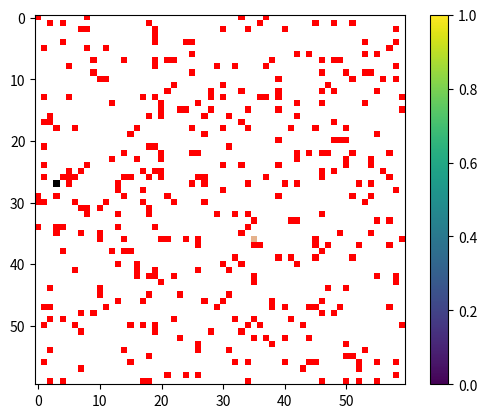

Reproduce this figure in Python. (Note: this script raises an exception after producing the figure.)
""" Functions for generating 2D grid maps, for AI Lab 2 - path planning.
"""

import random
import numpy as np
import matplotlib.pyplot as plt

percentOfObstacle = 0.9  # 30% - 60%, random

def generateMap2d(size_):

    '''Generates a random 2d map with obstacles (small blocks) randomly distributed. 
       You can specify any size of this map but your solution has to be independent of map size

    Parameters:
    -----------
    size_ : list
        Width and height of the 2d grid map, e.g. [60, 60]. The height and width of the map shall be greater than 20.

    Returns:
    --------
        map2d : array-like, shape (size_[0], size_[1])
           A 2d grid map, cells with a value of 0: Free cell; 
                                                -1: Obstacle;
                                                -2: Start point;
                                                -3: Goal point;
    '''
    
    size_x, size_y = size_[0], size_[1]

    map2d = np.random.rand(size_y, size_x)
    perObstacles_ = percentOfObstacle
    map2d[map2d <= perObstacles_] = 0
    map2d[map2d > perObstacles_] = -1

    yloc, xloc = [np.random.random_integers(0, size_x-1, 2), np.random.random_integers(0, size_y-1, 2)]
    while (yloc[0] == yloc[1]) and (xloc[0] == xloc[1]):
        yloc, xloc = [np.random.random_integers(0, size_x-1,2), np.random.random_integers(0, size_y-1, 2)]

    map2d[xloc[0]][yloc[0]] = -2
    map2d[xloc[1]][yloc[1]] = -3
    
    print('start',map2d[xloc[0]][yloc[0]], 'Goal', map2d[xloc[1]][yloc[1]]  )
    print('start',xloc[0], yloc[0], 'Goal', xloc[1], yloc[1])
    

    return map2d

# Generate 2d grid map with rotated-H-shape object
def generateMap2d_obstacle(size_):
    '''Generates a random 2d map with a rotated-H-shape object in the middle and obstacles (small blocks) randomly distributed. 
       You can specify any size of this map but your solution has to be independent of map size

    Parameters:
    -----------
    size_ : list
        Width and height of the 2d grid map, e.g. [60, 60]. The height and width of the map shall be greater than 40.

    Returns:
    --------
        map2d : array-like, shape (size_[0], size_[1])
           A 2d grid map, cells with a value of 0: Free cell; 
                                               -1: Obstacle;
                                               -2: Start point;
                                               -3: Goal point;
                                            
       [ytop, ybot, minx] : list
           information of the rotated-H-shape object
           ytop - y coordinate of the top horizontal wall/part
           ybot - y coordinate of the bottom horizontal wall/part
           minx - X coordinate of the vertical wall 
    '''
    
    size_x, size_y = size_[0], size_[1]
    map2d = generateMap2d(size_)

    map2d[map2d==-2] = 0
    map2d[map2d==-3] = 0

    # add special obstacle
    xtop = [np.random.random_integers(5, 3*size_x//10-2), np.random.random_integers(7*size_x//10+3, size_x-5)]
    ytop = np.random.random_integers(7*size_y//10 + 3, size_y - 5)
    xbot = np.random.random_integers(3, 3*size_x//10-5), np.random.random_integers(7*size_x//10+3, size_x-5)
    ybot = np.random.random_integers(5, size_y//5 - 3)


    map2d[ybot, xbot[0]:xbot[1]+1] = -1
    map2d[ytop, xtop[0]:xtop[1]+1] = -1
    minx = (xbot[0]+xbot[1])//2
    maxx = (xtop[0]+xtop[1])//2
    if minx > maxx:
        tempx = minx
        minx = maxx
        maxx = tempx
    if maxx == minx:
        maxx = maxx+1

    map2d[ybot:ytop, minx:maxx] = -1
    startp = [np.random.random_integers(0, size_x//2 - 4), np.random.random_integers(ybot+1, ytop-1)]

    map2d[startp[1], startp[0]] = -2
    goalp = [np.random.random_integers(size_x//2 + 4, size_x - 3), np.random.random_integers(ybot+1, ytop-1)]

    map2d[goalp[1],goalp[0]] = -3
    #return map2d, [startp[1], startp[0]], [goalp[1], goalp[0]], [ytop, ybot]
    return map2d, [ytop, ybot, minx]

# helper function for plotting the result
def plotMap(map2d_, path_=None, title_ =''):
    
    '''Plots a map (image) of a 2d matrix with a path from start point to the goal point. 
        cells with a value of 0: Free cell; 
                             -1: Obstacle;
                             -2: Start point;
                             -3: Goal point;
    Parameters:
    -----------
    map2d_ : array-like
        an array with Real Numbers
        
    path_ : array-like
        an array of 2d corrdinates (of the path) in the format of [[x0, y0], [x1, y1], [x2, y2], ..., [x_end, y_end]]
        
    title_ : string
        information/description of the plot

    Returns:
    --------

    '''
    
    import matplotlib.cm as cm
    plt.interactive(False)
    
    colors_nn = int(map2d_.max())
    colors = cm.winter(np.linspace(0, 1, colors_nn))

    colorsMap2d = [[[] for x in range(map2d_.shape[1])] for y in range(map2d_.shape[0])]
    # Assign RGB Val for starting point and ending point
    locStart, locEnd = np.where(map2d_ == -2), np.where(map2d_ == -3)
    
    
    colorsMap2d[locStart[0][0]][locStart[1][0]] = [.0, .0, .0, 1.0]  # black
    colorsMap2d[locEnd[0][0]][locEnd[1][0]] = [0.8, 0.4, 0.1, 0.5]  # brown

    # Assign RGB Val for obstacle
    locObstacle = np.where(map2d_ == -1)
    for iposObstacle in range(len(locObstacle[0])):
        colorsMap2d[locObstacle[0][iposObstacle]][locObstacle[1][iposObstacle]] = [1.0, .0, .0, 1.0]
    # Assign 0
    locZero = np.where(map2d_ == 0)

    for iposZero in range(len(locZero[0])):
        colorsMap2d[locZero[0][iposZero]][locZero[1][iposZero]] = [1.0, 1.0, 1.0, 1.0]

    # Assign Expanded nodes
    locExpand = np.where(map2d_>0)

    for iposExpand in range(len(locExpand[0])):
        _idx_ = int(map2d_[locExpand[0][iposExpand]][locExpand[1][iposExpand]]-1)
        colorsMap2d[locExpand[0][iposExpand]][locExpand[1][iposExpand]] = colors[_idx_]

    for irow in range(len(colorsMap2d)):
        for icol in range(len(colorsMap2d[irow])):
            if colorsMap2d[irow][icol] == []:
                colorsMap2d[irow][icol] = [1.0, 0.0, 0.0, 1.0]
                
    if  path_ is not None: path = path_.T.tolist()
    
    plt.figure()
    plt.title(title_)
    plt.imshow(colorsMap2d, interpolation='nearest')
    plt.colorbar()
    if  path_ is not None:plt.plot(path[:][0],path[:][1], color='magenta',linewidth=2.5)
    plt.show()



# import numpy as np
import math
import heapq

# Priority Queue based on heapq
class PriorityQueue:
    def __init__(self):
        self.elements = []
    def isEmpty(self):
        return len(self.elements) == 0
    def add(self, priority, item):
        heapq.heappush(self.elements,(priority,item))
    def remove(self):
        return heapq.heappop(self.elements)

def get_neighbors(current, goal_position,map1, heuristic_type):
    x,y =current
    adjacent_cells=[]
    
    shift = [[-1, 0 ], # go up
            [ 0, -1], # go left
            [ 1, 0 ], # go down
            [ 0, 1 ]] # go right
    
    if heuristic_type=='manhattan':
        
        for i in range(len(shift)):
            x1 = x + shift[i][0]
            y1 = y + shift[i][1]
            distx= abs(goal_position[0] -x1)
            disty= abs(goal_position[1]-y1)
            heuristic= abs(distx) + abs(disty)
        
            #check if outside the boundary
            if x1 >= 0 and x1 < len(map1) and y1 >=0 and y1 <len(map1[0]):
                #move to adjacent cell if only its value is zero
                if map1[x1][y1] == 0 or map1[x1][y1] == -3 :
                    adjacent_cells.append((heuristic, (x1, y1)))
                
    elif heuristic_type=='euclidian':
        for i in range(len(shift)):
            x1 = x + shift[i][0]
            y1 = y + shift[i][1]
            distx= goal_position[0] -x1
            disty= goal_position[1]-y1
            heuristic= math.sqrt(distx**2 + disty**2)
        
            #check if outside the boundary
            if x1 >= 0 and x1 < len(map1) and y1 >=0 and y1 <len(map1[0]):
                #move to adjacent cell if only its value is zero
                if map1[x1][y1] == 0 or map1[x1][y1] == -3 :
                    adjacent_cells.append((heuristic, (x1, y1)))
                
    
    
    
    return adjacent_cells


# An example of search algorithm, feel free to modify and implement the missing part

def greedy_search(map1, heuristic_type):

    exp_map = np.copy(map1)
    for row in range(len(map1)):
        for column in range(len(map1)):
            if map1[row][column]==-2:
                xs, ys= row,column
                
            if map1[row][column]==-3:
                xg, yg= row,column
                
                
    
    start_position=(xs, ys)
    goal_position=(xg, yg)
    
    if heuristic_type=='manhattan':
        #heuristic = f(n)=h(n)
        distx= abs(goal_position[0]-start_position[0])
        disty= abs(goal_position[1]-start_position[1])
        heuristic= abs(distx) + abs(disty)
        
    elif heuristic_type=='euclidian':
        distx= goal_position[0]-start_position[0]
        disty= goal_position[1]-start_position[1]
        heuristic= math.sqrt(distx**2 + disty**2)
        
    
    # set to store visited cells
    visited=set()
    visited_value=(heuristic,start_position)
    
    visited.add(visited_value)
    
    # Boolean found if goal is reached
    found=False

    # priority queue
    frontier = PriorityQueue()
    
    # path taken
    came_from=dict()

    # add starting cell to priority queue
    frontier.add(heuristic, start_position)
    
    #cost is the total number of nodes expanded
    cost=0

    
    while not frontier.isEmpty():
        h_cost, current = frontier.remove()


        # check if the goal is reached
        if current == goal_position:
            found=True
            break
 
        # for each neighbour of the current cell return expanded adjacent cells
        # (avoid repetitions by using set visited)
        cells=get_neighbors(current,goal_position, map1, heuristic_type)
        for next1 in cells:
            if next1 not in visited:
                visited.add(next1)
                came_from[(xs,ys)]=tuple(current)
                heuristic,(x,y)=next1
                
                #increment cost
                cost+=1
                if exp_map[x][y]!=-3:exp_map[x][y]=cost

                # add next cell to priority list
                frontier.add(heuristic, (x,y)) ###Counter check which is the priority and item.
                
                #add to path
                came_from[(x,y)]=tuple(current)
    
    
    
    if found==False: 
        print("No path to goal")
        return -1
    else:
        a,b=goal_position
        goal_position2=b,a
        reverse_path = [goal_position2]
        while tuple(goal_position) != tuple(start_position):
            goal_position = came_from[tuple(goal_position)]
            x2,y2=goal_position
            reverse_path.append((y2,x2))
            path2=list(reversed(reverse_path))
        
        path1=np.array(path2)
        plotMap(map1)
        plotMap(exp_map, path1,'path')
        return cost, len(path1)

map1 = generateMap2d([60, 60])
greedy_search(map1, 'manhattan')

map1 = generateMap2d([60, 60])
greedy_search(map1, 'euclidian')

map2, info=generateMap2d_obstacle([60, 60])
greedy_search(map2,'manhattan')

map2, info=generateMap2d_obstacle([60, 60])
greedy_search(map2,'euclidian')

#Run the program 20 times Greedy search with Euclidean distance and No Obstacle
import time
import numpy
expanded_nodes=[]
path_length=[]
time_taken=[]

for i in range(20):
    map1 = generateMap2d([60, 60])
    start=time.time()
    exp_cntr, path_greedy=greedy_search(map1, 'euclidian')
    stop=time.time()
    expanded_nodes.append(exp_cntr)
    path_length.append(path_greedy)
    timed=stop-start
    time_taken.append(timed)
    
expanded_nodes_mean= numpy.mean(expanded_nodes)
path_mean= numpy.mean(path_length)
time_mean= numpy.mean(time_taken)
expanded_nodes_std_dev = numpy.std(expanded_nodes)
path_mean_std_dev= numpy.std(path_length)
time_mean_std_dev= numpy.std(time_taken)

print(expanded_nodes)
print(path_length)
print(time_taken)
print(expanded_nodes_mean)
print(path_mean)
print(time_mean)
print(expanded_nodes_std_dev)
print(path_mean_std_dev)
print(time_mean_std_dev)



#Run the program 20 times Greedy search with Manhattan distance and No Obstacle
import time
import numpy
expanded_nodes=[]
path_length=[]
time_taken=[]

for i in range(20):
    map1 = generateMap2d([60, 60])
    start=time.time()
    exp_cntr, path_greedy=greedy_search(map1, 'manhattan')
    stop=time.time()
    expanded_nodes.append(exp_cntr)
    path_length.append(path_greedy)
    timed=stop-start
    time_taken.append(timed)
    
expanded_nodes_mean= numpy.mean(expanded_nodes)
path_mean= numpy.mean(path_length)
time_mean= numpy.mean(time_taken)
expanded_nodes_std_dev = numpy.std(expanded_nodes)
path_mean_std_dev= numpy.std(path_length)
time_mean_std_dev= numpy.std(time_taken)

print(expanded_nodes)
print(path_length)
print(time_taken)
print(expanded_nodes_mean)
print(path_mean)
print(time_mean)
print(expanded_nodes_std_dev)
print(path_mean_std_dev)
print(time_mean_std_dev)



#Run the program 20 times Greedy search with manhattan distance with Obstacle
import time
import numpy
expanded_obstacle_ctr=[]
path_obstacle_taken=[]
time_obstacle_taken=[]

for i in range(20):
    map3, info=generateMap2d_obstacle([60, 60])
    start=time.time()
    exp_obstacle_nodes, path_greedy=greedy_search(map3, 'manhattan')
    stop=time.time()
    #print(type(exp_cntr),type(path))
    expanded_obstacle_ctr.append(exp_obstacle_nodes)
    path_obstacle_taken.append(path_greedy)
    timed=stop-start
    time_obstacle_taken.append(timed) 


expanded_nodes_obstacle_mean= numpy.mean(expanded_obstacle_ctr)
path_obstacle_mean= numpy.mean(path_obstacle_taken)
time_obstacle_mean= numpy.mean(time_obstacle_taken)
expanded_nodes_obstacle_std_dev = numpy.std(expanded_obstacle_ctr)
path_mean_obstacle_std_dev= numpy.std(path_obstacle_taken)
time_mean_obstacle_std_dev= numpy.std(time_obstacle_taken)

print(expanded_obstacle_ctr)
print(path_obstacle_taken)
print(time_obstacle_taken)
print(expanded_nodes_obstacle_mean)
print(path_obstacle_mean)
print(time_obstacle_mean)
print(expanded_nodes_obstacle_std_dev)
print(path_mean_obstacle_std_dev)
print(time_mean_obstacle_std_dev)



#Run the program 20 times Greedy search with eclidian distance with Obstacle

import time
import numpy
expanded_obstacle_ctr=[]
path_obstacle_taken=[]
time_obstacle_taken=[]

for i in range(20):
    map4, info=generateMap2d_obstacle([60, 60])
    start=time.time()
    exp_obstacle_nodes1, path_greedy=greedy_search(map4,'euclidian')
    stop=time.time()
    #print(type(exp_cntr),type(path))
    expanded_obstacle_ctr.append(exp_obstacle_nodes1)
    path_obstacle_taken.append(path_greedy)
    timed=stop-start
    time_obstacle_taken.append(timed) 


expanded_nodes_obstacle_mean= numpy.mean(expanded_obstacle_ctr)
path_obstacle_mean= numpy.mean(path_obstacle_taken)
time_obstacle_mean= numpy.mean(time_obstacle_taken)
expanded_nodes_obstacle_std_dev = numpy.std(expanded_obstacle_ctr)
path_mean_obstacle_std_dev= numpy.std(path_obstacle_taken)
time_mean_obstacle_std_dev= numpy.std(time_obstacle_taken)

print(expanded_obstacle_ctr)
print(path_obstacle_taken)
print(time_obstacle_taken)
print(expanded_nodes_obstacle_mean)
print(path_obstacle_mean)
print(time_obstacle_mean)
print(expanded_nodes_obstacle_std_dev)
print(path_mean_obstacle_std_dev)
print(time_mean_obstacle_std_dev)

